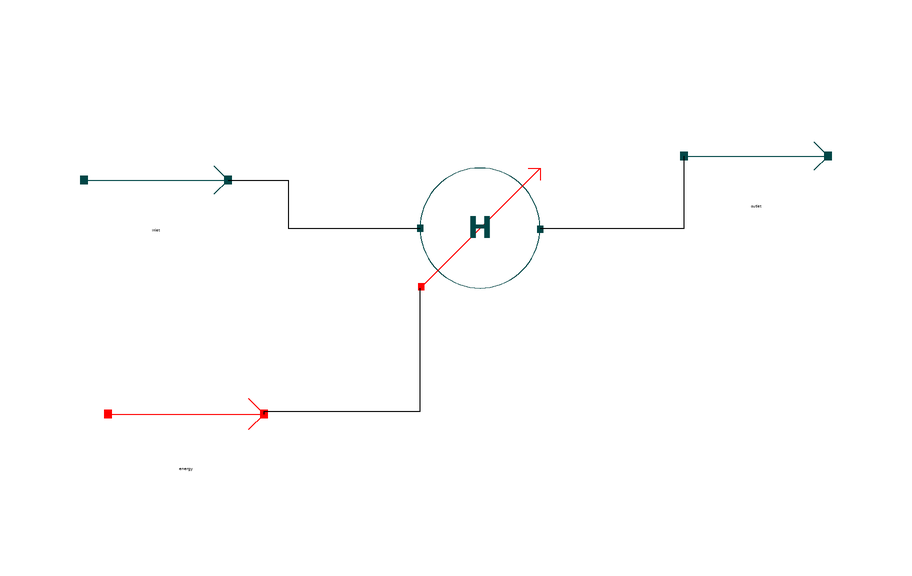

Above is the diagram view of the following Modelica model: its components placed by their Placement annotations and its connect equations drawn as lines.

model heat
    //instance of chemsep database
    import data = Simulator.Files.Chemsep_Database;
    //instance of methanol
    parameter data.Methanol meth;
    //instance of ethanol
    parameter data.Ethanol eth;
    //instance of water
    parameter data.Water wat;
    //instance of heater
    parameter Integer Nc = 3;
    parameter data.General_Properties C[Nc] = {meth, eth, wat};
    Simulator.Unit_Operations.Heater heater1(Pdel = 101325, Eff = 1, Nc = Nc, C = C) annotation(
      Placement(visible = true, transformation(origin = {-26, -4}, extent = {{-10, -10}, {10, 10}}, rotation = 0)));
    //instances of composite material stream
    Simulator.Test.heater1.ms inlet(Nc = Nc, C = C) annotation(
      Placement(visible = true, transformation(origin = {-80, 4}, extent = {{-12, -12}, {12, 12}}, rotation = 0)));
    Simulator.Test.heater1.ms outlet(Nc = Nc, C = C, T(start = 353), x_pc(start = {{0.33, 0.33, 0.34}, {0.24, 0.31, 0.43}, {0.44, 0.34, 0.31}}), P(start = 101325)) annotation(
      Placement(visible = true, transformation(origin = {20, 8}, extent = {{-12, -12}, {12, 12}}, rotation = 0)));
    //instance of energy stream
    Simulator.Streams.EnergyStream energy annotation(
      Placement(visible = true, transformation(origin = {-75, -35}, extent = {{-13, -13}, {13, 13}}, rotation = 0)));
  equation
  connect(heater1.Out, outlet.In) annotation(
      Line(points = {{-16, -4}, {8, -4}, {8, 8}}));
  connect(inlet.Out, heater1.In) annotation(
      Line(points = {{-68, 4}, {-58, 4}, {-58, -4}, {-36, -4}}));
  connect(energy.Out, heater1.En) annotation(
      Line(points = {{-62, -35}, {-62, -34.5}, {-36, -34.5}, {-36, -14}}));
  equation
    inlet.x_pc[1, :] = {0.33, 0.33, 0.34};
//mixture molar composition
    inlet.P = 202650;
//input pressure
    inlet.T = 320;
//input temperature
    inlet.F_p[1] = 100;
//input molar flow
    heater1.Q = 2000000;
//heat added
  end heat;